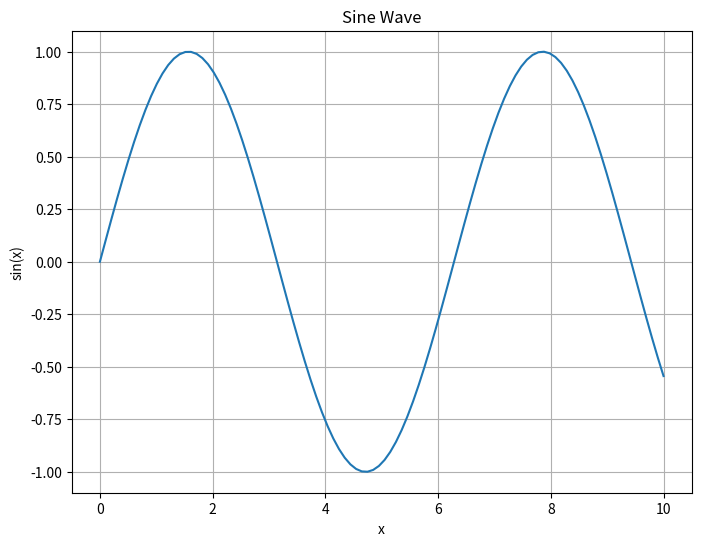

Write the Python code that produced this figure.
import numpy as np
import scipy as sp
import matplotlib
import matplotlib.pyplot as plt

print("NumPy version:", np.__version__)
print("SciPy version:", sp.__version__)
print("Matplotlib version:", matplotlib.__version__)

# Create a NumPy array
arr = np.array([1, 2, 3, 4, 5])
print("NumPy array:", arr)

# Calculate mean and standard deviation
print("Mean:", np.mean(arr))
print("Standard deviation:", np.std(arr))

from scipy import stats

# Generate random data
data = stats.norm.rvs(size=1000)

# Perform a t-test
t_statistic, p_value = stats.ttest_1samp(data, 0)
print("T-statistic:", t_statistic)
print("P-value:", p_value)

# Generate data for plotting
x = np.linspace(0, 10, 100)
y = np.sin(x)

# Create a simple plot
plt.figure(figsize=(8, 6))
plt.plot(x, y)
plt.title('Sine Wave')
plt.xlabel('x')
plt.ylabel('sin(x)')
plt.grid(True)
plt.show()